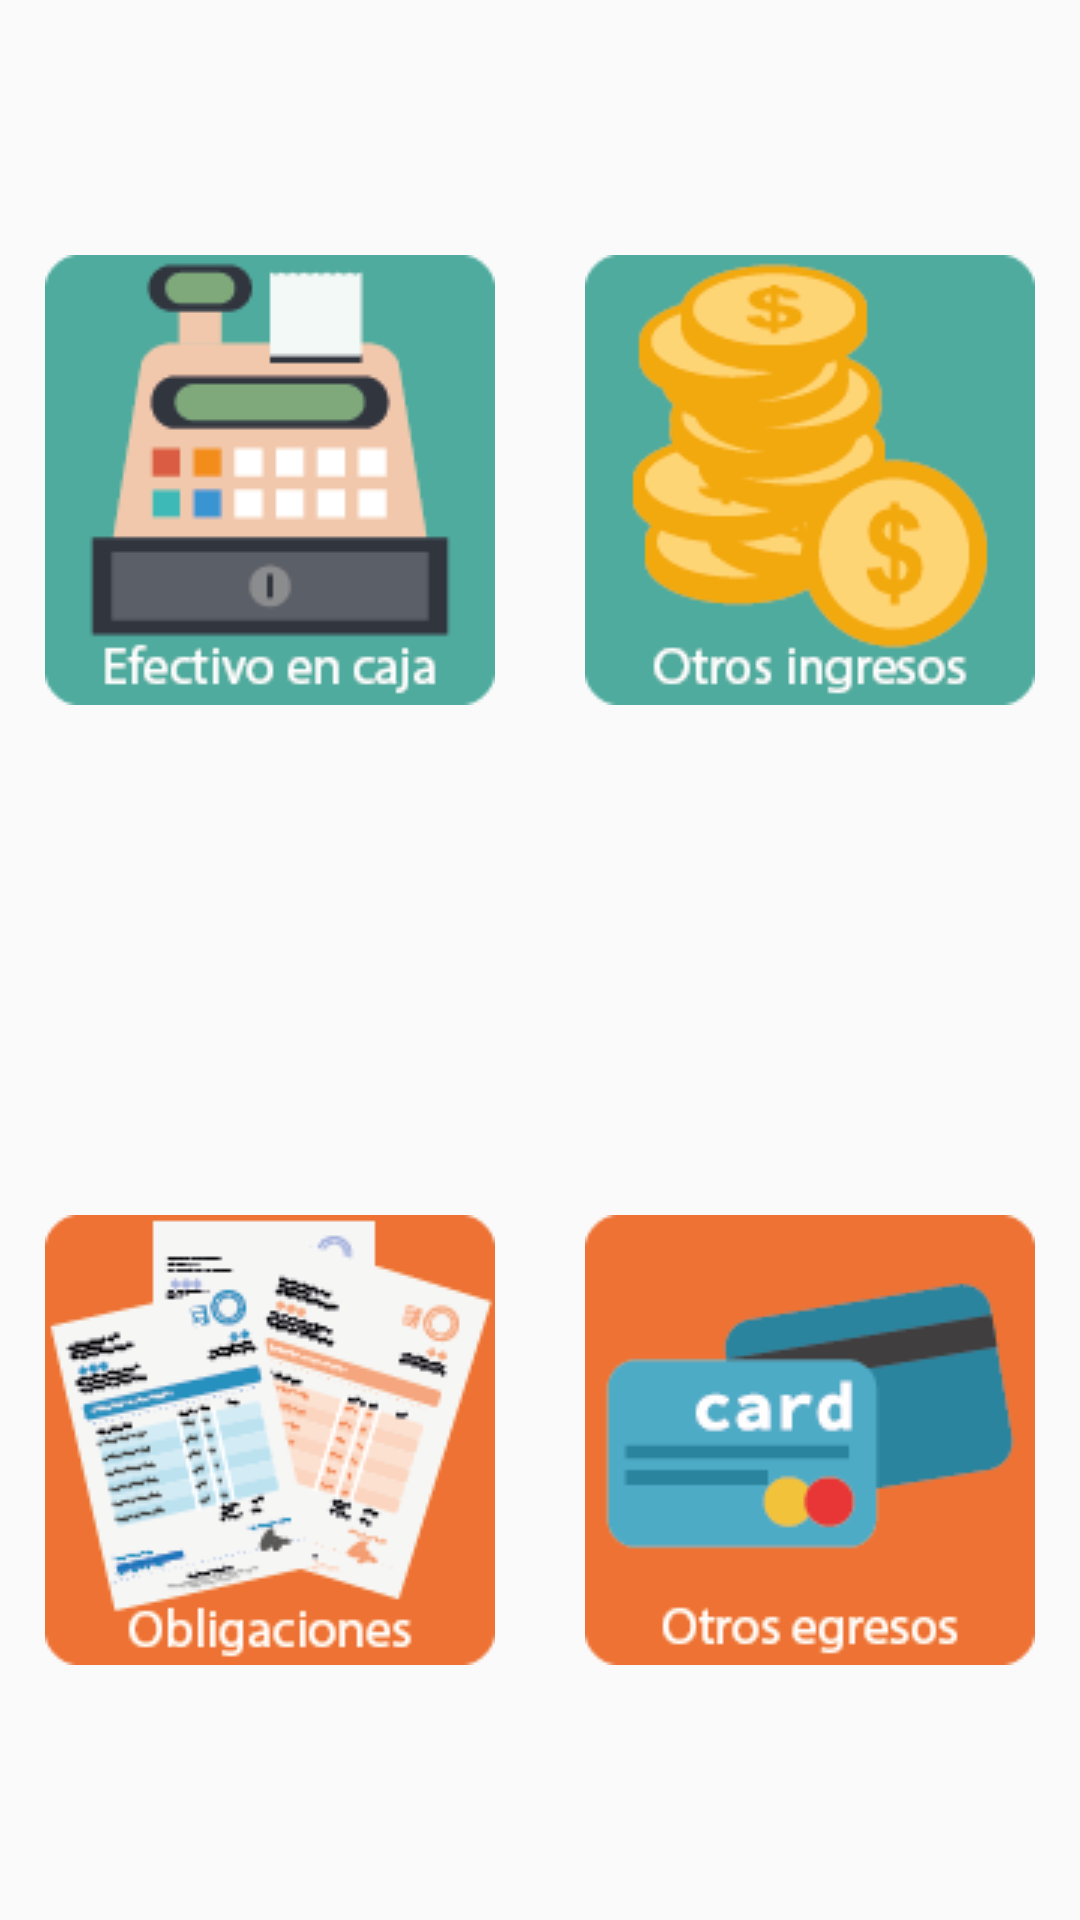

Here is an Android app screen rendered from its layout file. Give the layout XML and the strings, colors and styles it references.
<!-- AndroidManifest.xml: application theme AppTheme -->
<!-- res/layout/activity_gestion_caja.xml -->
<?xml version="1.0" encoding="utf-8"?>
<TableLayout xmlns:android="http://schemas.android.com/apk/res/android"
    xmlns:tools="http://schemas.android.com/tools"
    android:layout_width="match_parent"
    android:layout_height="match_parent"
    tools:context="com.desarrollandoapps.senamarket.MainActivity">

    <TableRow android:layout_width="match_parent"
        android:gravity="center_vertical|center_horizontal"
        android:orientation="vertical"
        android:baselineAligned="false"
        android:layout_weight="1"
        android:layout_height="wrap_content">
    <ImageButton
        android:id="@+id/btnEfectivoEnCaja"
        android:layout_width="match_parent"
        android:src="@drawable/efectivo_en_caja"
        android:onClick="abrirEfectivoEnCaja"
        android:background="#00ffffff"
        android:layout_gravity="center"
        android:layout_weight="0.5" />
    <ImageButton
        android:id="@+id/btnOtrosIngresos"
        android:src="@drawable/otros_ingresos"
        android:background="#00ffffff"
        android:layout_width="match_parent"
        android:layout_gravity="center"
        android:layout_weight="0.5"
        android:onClick="abrirOtrosIngresos" />
    </TableRow>

    <TableRow android:layout_width="match_parent"
        android:gravity="center_vertical|center_horizontal"
        android:orientation="vertical"
        android:layout_weight="1"
        android:layout_height="wrap_content">
    <ImageButton
        android:id="@+id/btnEgresosNegocio"
        android:background="#00ffffff"
        android:layout_width="match_parent"
        android:layout_gravity="center"
        android:layout_weight="0.5"
        android:src="@drawable/obligaciones"
        android:onClick="abrirObligaciones" />
        <ImageButton
        android:id="@+id/btnOtrosEgresos"
        android:src="@drawable/otros_egresos"
        android:background="#00ffffff"
        android:layout_width="match_parent"
            android:layout_gravity="center"
            android:layout_weight="0.5"
            android:onClick="abrirOtrasObligaciones" />
    </TableRow>

</TableLayout>
<!-- resources referenced by this layout -->
<resources>
  <!-- drawable efectivo_en_caja: png bitmap (drawable, 4856 bytes) -->
  <!-- drawable obligaciones: png bitmap (drawable, 16810 bytes) -->
  <!-- drawable otros_egresos: png bitmap (drawable, 4880 bytes) -->
  <!-- drawable otros_ingresos: png bitmap (drawable, 9249 bytes) -->
  <style name="AppTheme" parent="Theme.AppCompat.Light.DarkActionBar">
          
          <item name="colorPrimary">@color/colorPrimary</item>
          <item name="colorPrimaryDark">@color/colorPrimaryDark</item>
          <item name="colorAccent">@color/colorAccent</item>
  
          
          <item name="android:spinnerItemStyle">
              @style/spinnerItemStyle
          </item>
  
          
  
      </style>
  <color name="colorPrimary">#59B548</color>
  <color name="colorPrimaryDark">#238276</color>
  <color name="colorAccent">#fc7323</color>
  <style name="spinnerItemStyle">
          <item name="android:padding">10dp</item>
          <item name="android:textSize">20sp</item>
          <item name="android:textColor">#2E2EFE</item>
      </style>
</resources>
